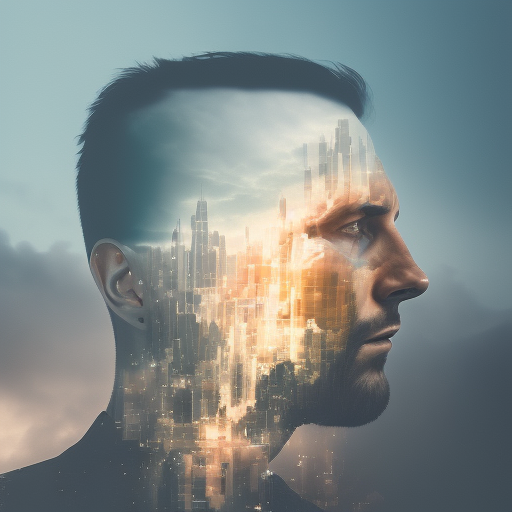
Generation parameters embedded in this image by AUTOMATIC1111 Stable Diffusion web UI or a fork of it (Forge, ...) (PNG 'parameters' text chunk):
dublex godly man,  portrait,facing the camera, artificial intelligence, computer microchips, cables, dublex
Steps: 50, Sampler: Euler a, CFG scale: 2.5, Seed: 3273784970, Size: 512x512, Model hash: 84768f33, Batch size: 8, Batch pos: 4